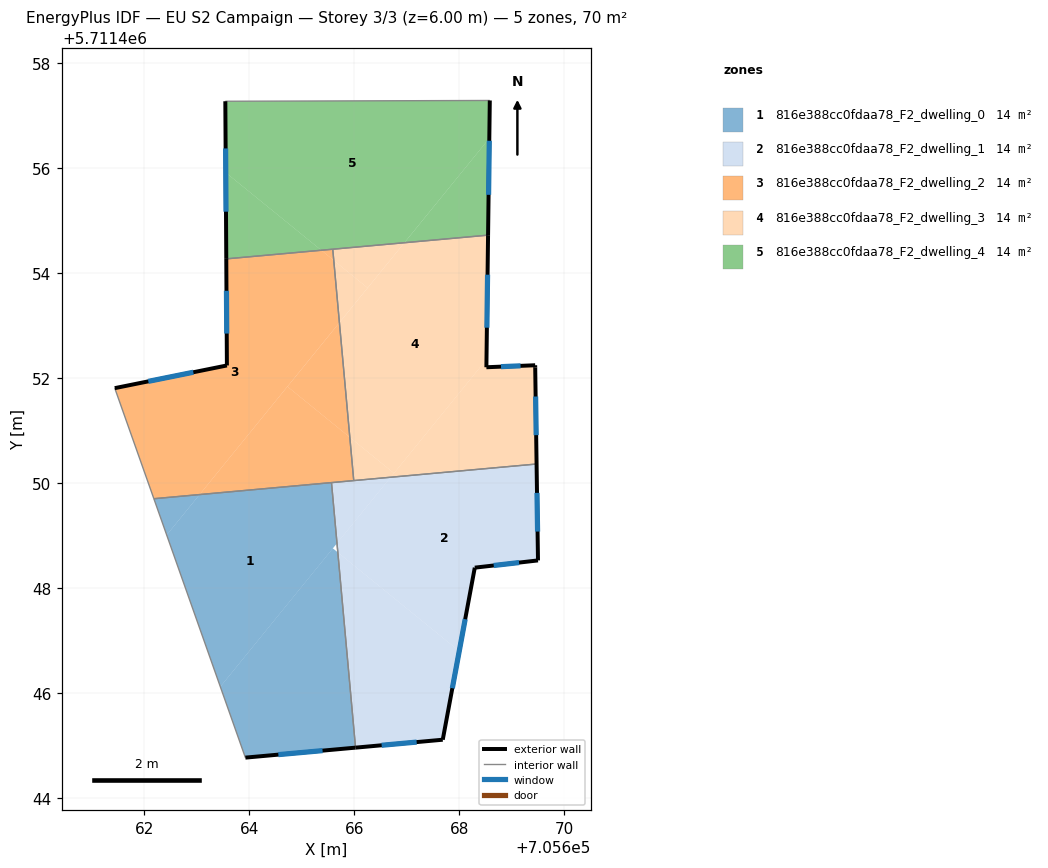
=== STOREY PLAN SPEC (per zone: floor XY polygon, exterior-wall plan segments, windows/doors) ===
zone 1: 816e388cc0fdaa78_F2_dwelling_0  (13.9 m²)
  floor: (705665.68, 5711448.68) (705666.02, 5711444.96) (705663.92, 5711444.77) (705663.45, 5711446.12) (705665.59, 5711448.75)
  floor: (705665.56, 5711450.00) (705665.67, 5711448.85) (705663.45, 5711446.12) (705662.42, 5711449.01) (705663.05, 5711449.78)
  floor: (705663.05, 5711449.78) (705662.42, 5711449.01) (705662.18, 5711449.70)
  exterior wall: (705663.92, 5711444.77) – (705666.02, 5711444.96)  [2.1 m]
    window: (705664.55, 5711444.82) – (705665.39, 5711444.90)  [1.0 m²]
  interior walls: 3
zone 2: 816e388cc0fdaa78_F2_dwelling_1  (13.9 m²)
  floor: (705669.47, 5711450.36) (705669.50, 5711448.52) (705668.29, 5711448.38) (705668.00, 5711446.80) (705665.68, 5711448.68) (705665.67, 5711448.85) (705666.69, 5711450.11)
  floor: (705668.00, 5711446.80) (705667.68, 5711445.11) (705666.02, 5711444.96) (705665.68, 5711448.68)
  floor: (705666.69, 5711450.11) (705665.67, 5711448.85) (705665.56, 5711450.00)
  exterior wall: (705666.02, 5711444.96) – (705667.68, 5711445.11)  [1.7 m]
    window: (705666.52, 5711445.00) – (705667.18, 5711445.06)  [0.8 m²]
  exterior wall: (705669.50, 5711448.52) – (705669.47, 5711450.36)  [1.8 m]
    window: (705669.49, 5711449.07) – (705669.48, 5711449.81)  [0.9 m²]
  exterior wall: (705668.29, 5711448.38) – (705669.50, 5711448.52)  [1.2 m]
    window: (705668.65, 5711448.43) – (705669.14, 5711448.48)  [0.6 m²]
  exterior wall: (705667.68, 5711445.11) – (705668.29, 5711448.38)  [3.3 m]
    window: (705667.86, 5711446.09) – (705668.11, 5711447.40)  [1.6 m²]
  interior walls: 3
zone 3: 816e388cc0fdaa78_F2_dwelling_2  (13.9 m²)
  floor: (705665.91, 5711450.87) (705665.99, 5711450.04) (705663.05, 5711449.78) (705664.72, 5711451.83)
  floor: (705665.61, 5711454.24) (705665.71, 5711453.05) (705663.05, 5711449.78) (705662.18, 5711449.70) (705661.44, 5711451.80) (705663.57, 5711452.24) (705663.56, 5711454.27) (705665.37, 5711454.43)
  floor: (705665.71, 5711453.05) (705665.91, 5711450.87) (705664.72, 5711451.83)
  floor: (705665.59, 5711454.45) (705665.61, 5711454.24) (705665.37, 5711454.43)
  exterior wall: (705663.57, 5711452.24) – (705661.44, 5711451.80)  [2.2 m]
    window: (705662.93, 5711452.11) – (705662.07, 5711451.93)  [1.1 m²]
  exterior wall: (705663.56, 5711454.27) – (705663.57, 5711452.24)  [2.0 m]
    window: (705663.56, 5711453.66) – (705663.57, 5711452.84)  [1.0 m²]
  interior walls: 5
zone 4: 816e388cc0fdaa78_F2_dwelling_3  (13.9 m²)
  floor: (705668.55, 5711454.72) (705668.51, 5711452.35) (705666.75, 5711450.18) (705665.91, 5711450.87) (705665.71, 5711453.05) (705666.95, 5711454.57)
  floor: (705669.44, 5711452.24) (705669.47, 5711450.36) (705666.69, 5711450.11) (705666.75, 5711450.18) (705668.51, 5711452.35) (705668.51, 5711452.20)
  floor: (705666.95, 5711454.57) (705666.25, 5711453.71) (705665.61, 5711454.24) (705665.59, 5711454.45)
  floor: (705666.25, 5711453.71) (705665.71, 5711453.05) (705665.61, 5711454.24)
  floor: (705666.75, 5711450.18) (705666.69, 5711450.11) (705665.99, 5711450.04) (705665.91, 5711450.87)
  exterior wall: (705669.44, 5711452.24) – (705668.51, 5711452.20)  [0.9 m]
    window: (705669.16, 5711452.23) – (705668.79, 5711452.21)  [0.4 m²]
  exterior wall: (705669.44, 5711452.19) – (705669.44, 5711452.24)  [0.0 m]
  exterior wall: (705669.47, 5711450.36) – (705669.44, 5711452.19)  [1.8 m]
    window: (705669.46, 5711450.91) – (705669.45, 5711451.64)  [0.9 m²]
  exterior wall: (705668.51, 5711452.20) – (705668.55, 5711454.72)  [2.5 m]
    window: (705668.52, 5711452.96) – (705668.54, 5711453.96)  [1.2 m²]
  interior walls: 3
zone 5: 816e388cc0fdaa78_F2_dwelling_4  (13.9 m²)
  floor: (705665.37, 5711454.43) (705663.56, 5711454.27) (705663.55, 5711455.91)
  floor: (705668.58, 5711457.28) (705668.57, 5711456.56) (705666.95, 5711454.57) (705665.37, 5711454.43) (705663.55, 5711455.91) (705663.54, 5711457.27)
  floor: (705668.57, 5711456.56) (705668.55, 5711454.72) (705666.95, 5711454.57)
  exterior wall: (705663.54, 5711457.27) – (705663.56, 5711454.27)  [3.0 m]
    window: (705663.55, 5711456.37) – (705663.55, 5711455.16)  [1.5 m²]
  exterior wall: (705668.55, 5711454.72) – (705668.58, 5711457.28)  [2.6 m]
    window: (705668.55, 5711455.49) – (705668.57, 5711456.52)  [1.2 m²]
  interior walls: 3

=== DERIVED (storey summary) ===
Building: EU S2 Campaign
Storey: 3 of 3  (floor level z = 6.00 m)
Storey gross floor area: 69.7 m²
Zones on this storey: 5
  - 816e388cc0fdaa78_F2_dwelling_0: floor 13.9 m²; exterior wall 2.1 m (6.3 m²); 1 window(s) 1.0 m²; WWR 16.1%
  - 816e388cc0fdaa78_F2_dwelling_1: floor 13.9 m²; exterior wall 8.0 m (24.1 m²); 4 window(s) 3.9 m²; WWR 16.1%
  - 816e388cc0fdaa78_F2_dwelling_2: floor 13.9 m²; exterior wall 4.2 m (12.6 m²); 2 window(s) 2.0 m²; WWR 16.1%
  - 816e388cc0fdaa78_F2_dwelling_3: floor 13.9 m²; exterior wall 5.3 m (16.0 m²); 3 window(s) 2.6 m²; WWR 16.0%
  - 816e388cc0fdaa78_F2_dwelling_4: floor 13.9 m²; exterior wall 5.6 m (16.7 m²); 2 window(s) 2.7 m²; WWR 16.1%
Zone adjacency (shared interzone walls):
  - 816e388cc0fdaa78_F2_dwelling_0 ↔ 816e388cc0fdaa78_F2_dwelling_1
  - 816e388cc0fdaa78_F2_dwelling_0 ↔ 816e388cc0fdaa78_F2_dwelling_2
  - 816e388cc0fdaa78_F2_dwelling_1 ↔ 816e388cc0fdaa78_F2_dwelling_2
  - 816e388cc0fdaa78_F2_dwelling_1 ↔ 816e388cc0fdaa78_F2_dwelling_3
  - 816e388cc0fdaa78_F2_dwelling_2 ↔ 816e388cc0fdaa78_F2_dwelling_3
  - 816e388cc0fdaa78_F2_dwelling_2 ↔ 816e388cc0fdaa78_F2_dwelling_4
  - 816e388cc0fdaa78_F2_dwelling_3 ↔ 816e388cc0fdaa78_F2_dwelling_4